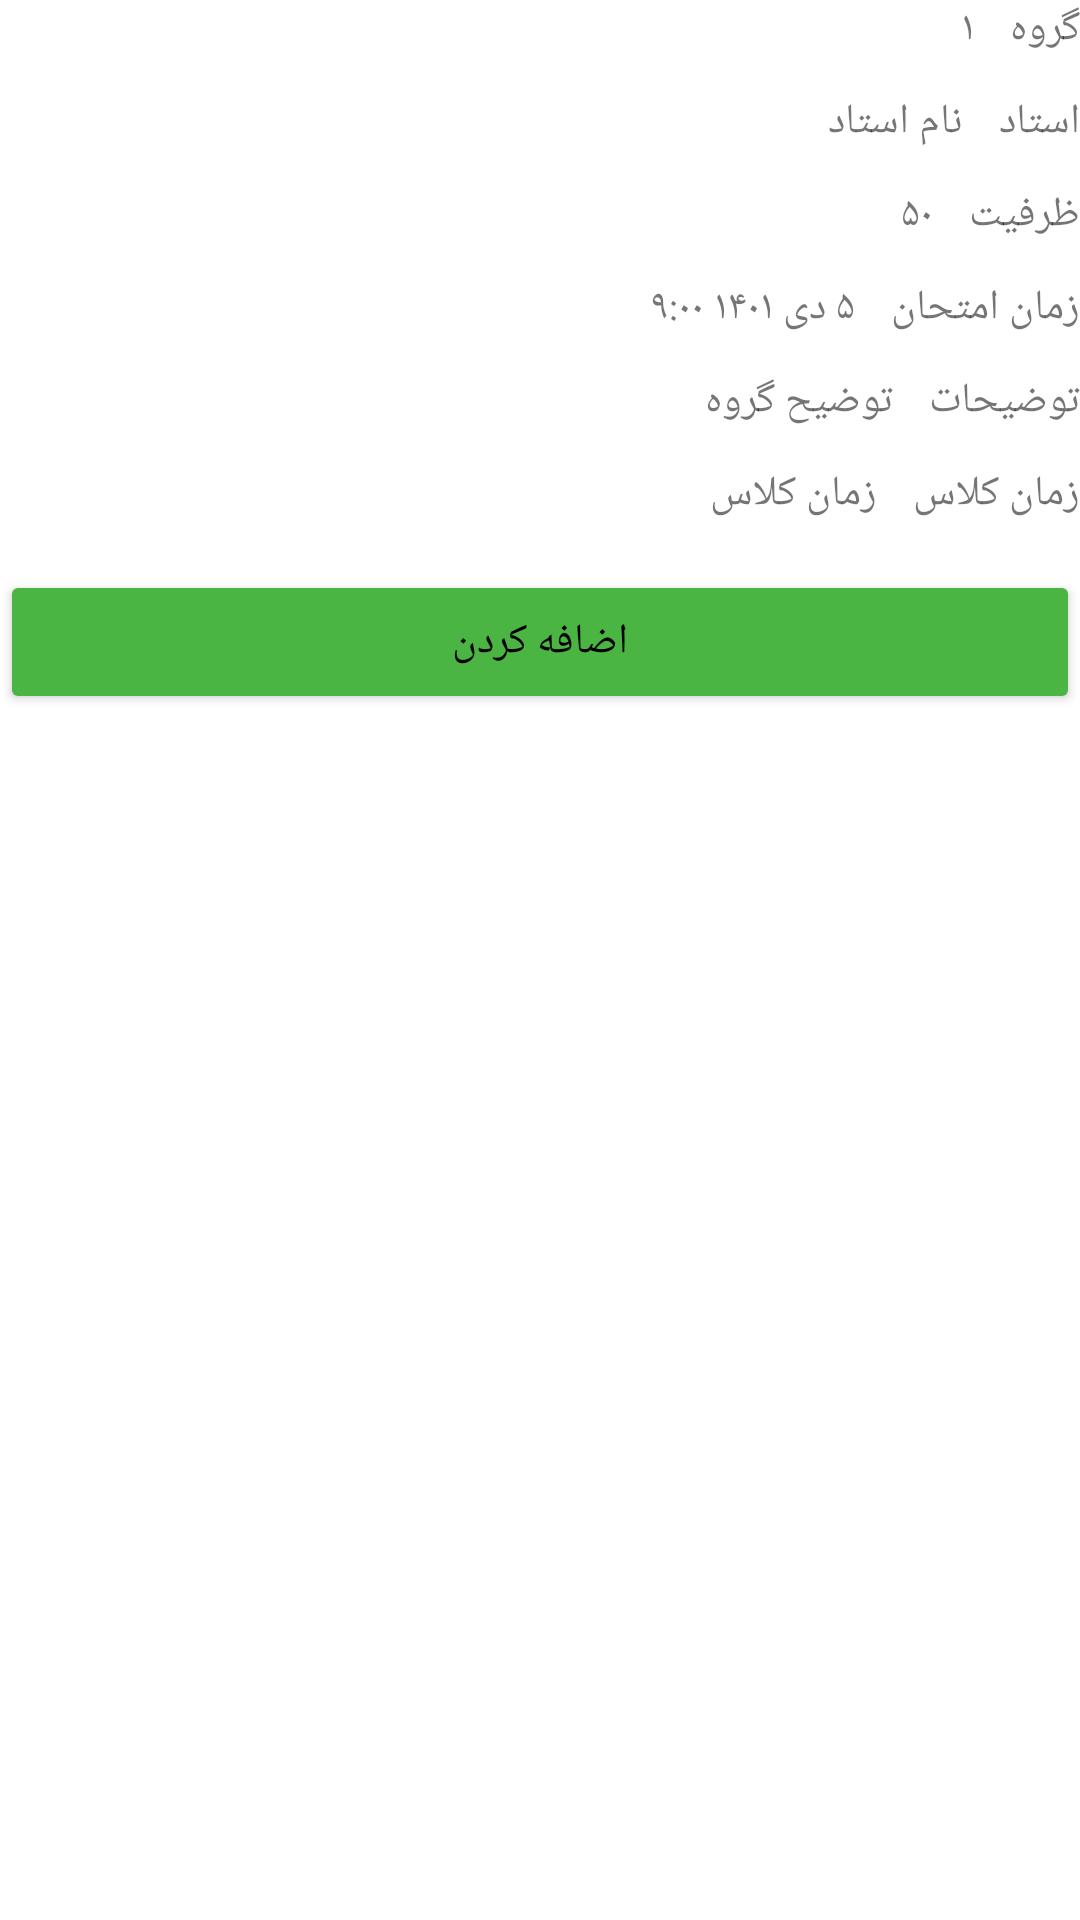

Layout XML and referenced resources for this Android screen:
<!-- AndroidManifest.xml: application theme Theme.Inator -->
<!-- res/layout/course_group_row.xml -->
<?xml version="1.0" encoding="utf-8"?>
<androidx.constraintlayout.widget.ConstraintLayout xmlns:android="http://schemas.android.com/apk/res/android"
    xmlns:app="http://schemas.android.com/apk/res-auto"
    android:layout_width="match_parent"
    android:layout_height="wrap_content"
    android:layout_margin="12dp"

    android:layoutDirection="rtl">

    <TextView
        android:id="@+id/tv_group_label"
        android:layout_width="wrap_content"
        android:layout_height="wrap_content"
        android:text="@string/group"
        app:layout_constraintStart_toStartOf="parent"
        app:layout_constraintTop_toTopOf="parent" />

    <TextView
        android:id="@+id/tv_group_id"
        android:layout_width="0dp"
        android:layout_height="wrap_content"
        android:layout_marginStart="12dp"
        android:layout_marginEnd="0dp"
        android:text="۱"
        app:layout_constraintStart_toEndOf="@id/tv_group_label"
        app:layout_constraintTop_toTopOf="parent" />

    <TextView
        android:id="@+id/tv_instructor_label"
        android:layout_width="wrap_content"
        android:layout_height="wrap_content"
        android:layout_marginTop="12dp"
        android:text="@string/instructor"
        app:layout_constraintStart_toStartOf="parent"
        app:layout_constraintTop_toBottomOf="@id/tv_group_id" />

    <TextView
        android:id="@+id/tv_instructor_name"
        android:layout_width="0dp"
        android:layout_height="wrap_content"
        android:layout_marginStart="12dp"
        android:layout_marginTop="12dp"
        android:text="نام استاد"
        app:layout_constraintStart_toEndOf="@id/tv_instructor_label"
        app:layout_constraintTop_toBottomOf="@id/tv_group_id" />


    <TextView
        android:id="@+id/tv_capacity_label"
        android:layout_width="wrap_content"
        android:layout_height="wrap_content"
        android:layout_marginTop="12dp"
        android:text="@string/capacity"
        app:layout_constraintStart_toStartOf="parent"
        app:layout_constraintTop_toBottomOf="@id/tv_instructor_name" />

    <TextView
        android:id="@+id/tv_capacity"
        android:layout_width="0dp"
        android:layout_height="wrap_content"
        android:layout_marginStart="12dp"
        android:layout_marginTop="12dp"
        android:text="۵۰"
        app:layout_constraintStart_toEndOf="@id/tv_capacity_label"
        app:layout_constraintTop_toBottomOf="@id/tv_instructor_name" />

    <TextView
        android:id="@+id/tv_exam_time_label"
        android:layout_width="wrap_content"
        android:layout_height="wrap_content"
        android:layout_marginTop="12dp"
        android:text="@string/exam_time"
        app:layout_constraintStart_toStartOf="parent"
        app:layout_constraintTop_toBottomOf="@id/tv_capacity" />

    <TextView
        android:id="@+id/tv_exam_time"
        android:layout_width="0dp"
        android:layout_height="wrap_content"
        android:layout_marginStart="12dp"
        android:layout_marginTop="12dp"
        android:text="۵ دی ۱۴۰۱ ۹:۰۰"
        app:layout_constraintStart_toEndOf="@id/tv_exam_time_label"
        app:layout_constraintTop_toBottomOf="@id/tv_capacity" />

    <TextView
        android:id="@+id/tv_info_label"
        android:layout_width="wrap_content"
        android:layout_height="wrap_content"
        android:layout_marginTop="12dp"
        android:text="@string/info"
        app:layout_constraintStart_toStartOf="parent"
        app:layout_constraintTop_toBottomOf="@id/tv_exam_time" />

    <TextView
        android:id="@+id/tv_info"
        android:layout_width="200dp"
        android:layout_height="wrap_content"
        android:layout_marginStart="12dp"
        android:layout_marginTop="12dp"
        android:text="توضیح گروه"
        app:layout_constraintStart_toEndOf="@+id/tv_info_label"
        app:layout_constraintTop_toBottomOf="@id/tv_exam_time" />


    <TextView
        android:id="@+id/tv_class_time_label"
        android:layout_width="wrap_content"
        android:layout_height="wrap_content"
        android:layout_marginTop="12dp"
        android:text="@string/class_time"
        app:layout_constraintStart_toStartOf="parent"
        app:layout_constraintTop_toBottomOf="@id/tv_info" />

    <TextView
        android:id="@+id/tv_class_time"
        android:layout_width="160dp"
        android:layout_height="wrap_content"
        android:layout_marginStart="12dp"
        android:layout_marginTop="12dp"
        android:text="زمان کلاس"
        app:layout_constraintStart_toEndOf="@+id/tv_class_time_label"
        app:layout_constraintTop_toBottomOf="@id/tv_info" />


    <Button
        android:id="@+id/btn_add"
        android:layout_width="0dp"
        android:layout_height="wrap_content"
        android:layout_marginTop="16dp"
        android:backgroundTint="@color/green"
        android:gravity="center"
        android:text="@string/add_group"
        android:textColor="@color/black"
        app:layout_constraintEnd_toEndOf="parent"
        app:layout_constraintStart_toStartOf="parent"
        app:layout_constraintTop_toBottomOf="@id/tv_class_time" />

</androidx.constraintlayout.widget.ConstraintLayout>
<!-- resources referenced by this layout -->
<resources>
  <color name="black">#FF000000</color>
  <color name="green">#4BB543</color>
  <string name="add_group">اضافه کردن</string>
  <string name="capacity">ظرفیت</string>
  <string name="class_time">زمان کلاس</string>
  <string name="exam_time">زمان امتحان</string>
  <string name="group">گروه</string>
  <string name="info">توضیحات</string>
  <string name="instructor">استاد</string>
  <style name="Theme.Inator" parent="Theme.MaterialComponents.DayNight.DarkActionBar">
          
          <item name="colorPrimary">@color/purple_500</item>
          <item name="colorPrimaryVariant">@color/purple_700</item>
          <item name="colorOnPrimary">@color/white</item>
          
          <item name="colorSecondary">@color/teal_200</item>
          <item name="colorSecondaryVariant">@color/teal_700</item>
          <item name="colorOnSecondary">@color/black</item>
          
          <item name="android:statusBarColor">?attr/colorPrimaryVariant</item>
          
      </style>
  <color name="purple_500">#FF6200EE</color>
  <color name="purple_700">#FF3700B3</color>
  <color name="white">#FFFFFFFF</color>
  <color name="teal_200">#FF03DAC5</color>
  <color name="teal_700">#FF018786</color>
</resources>
